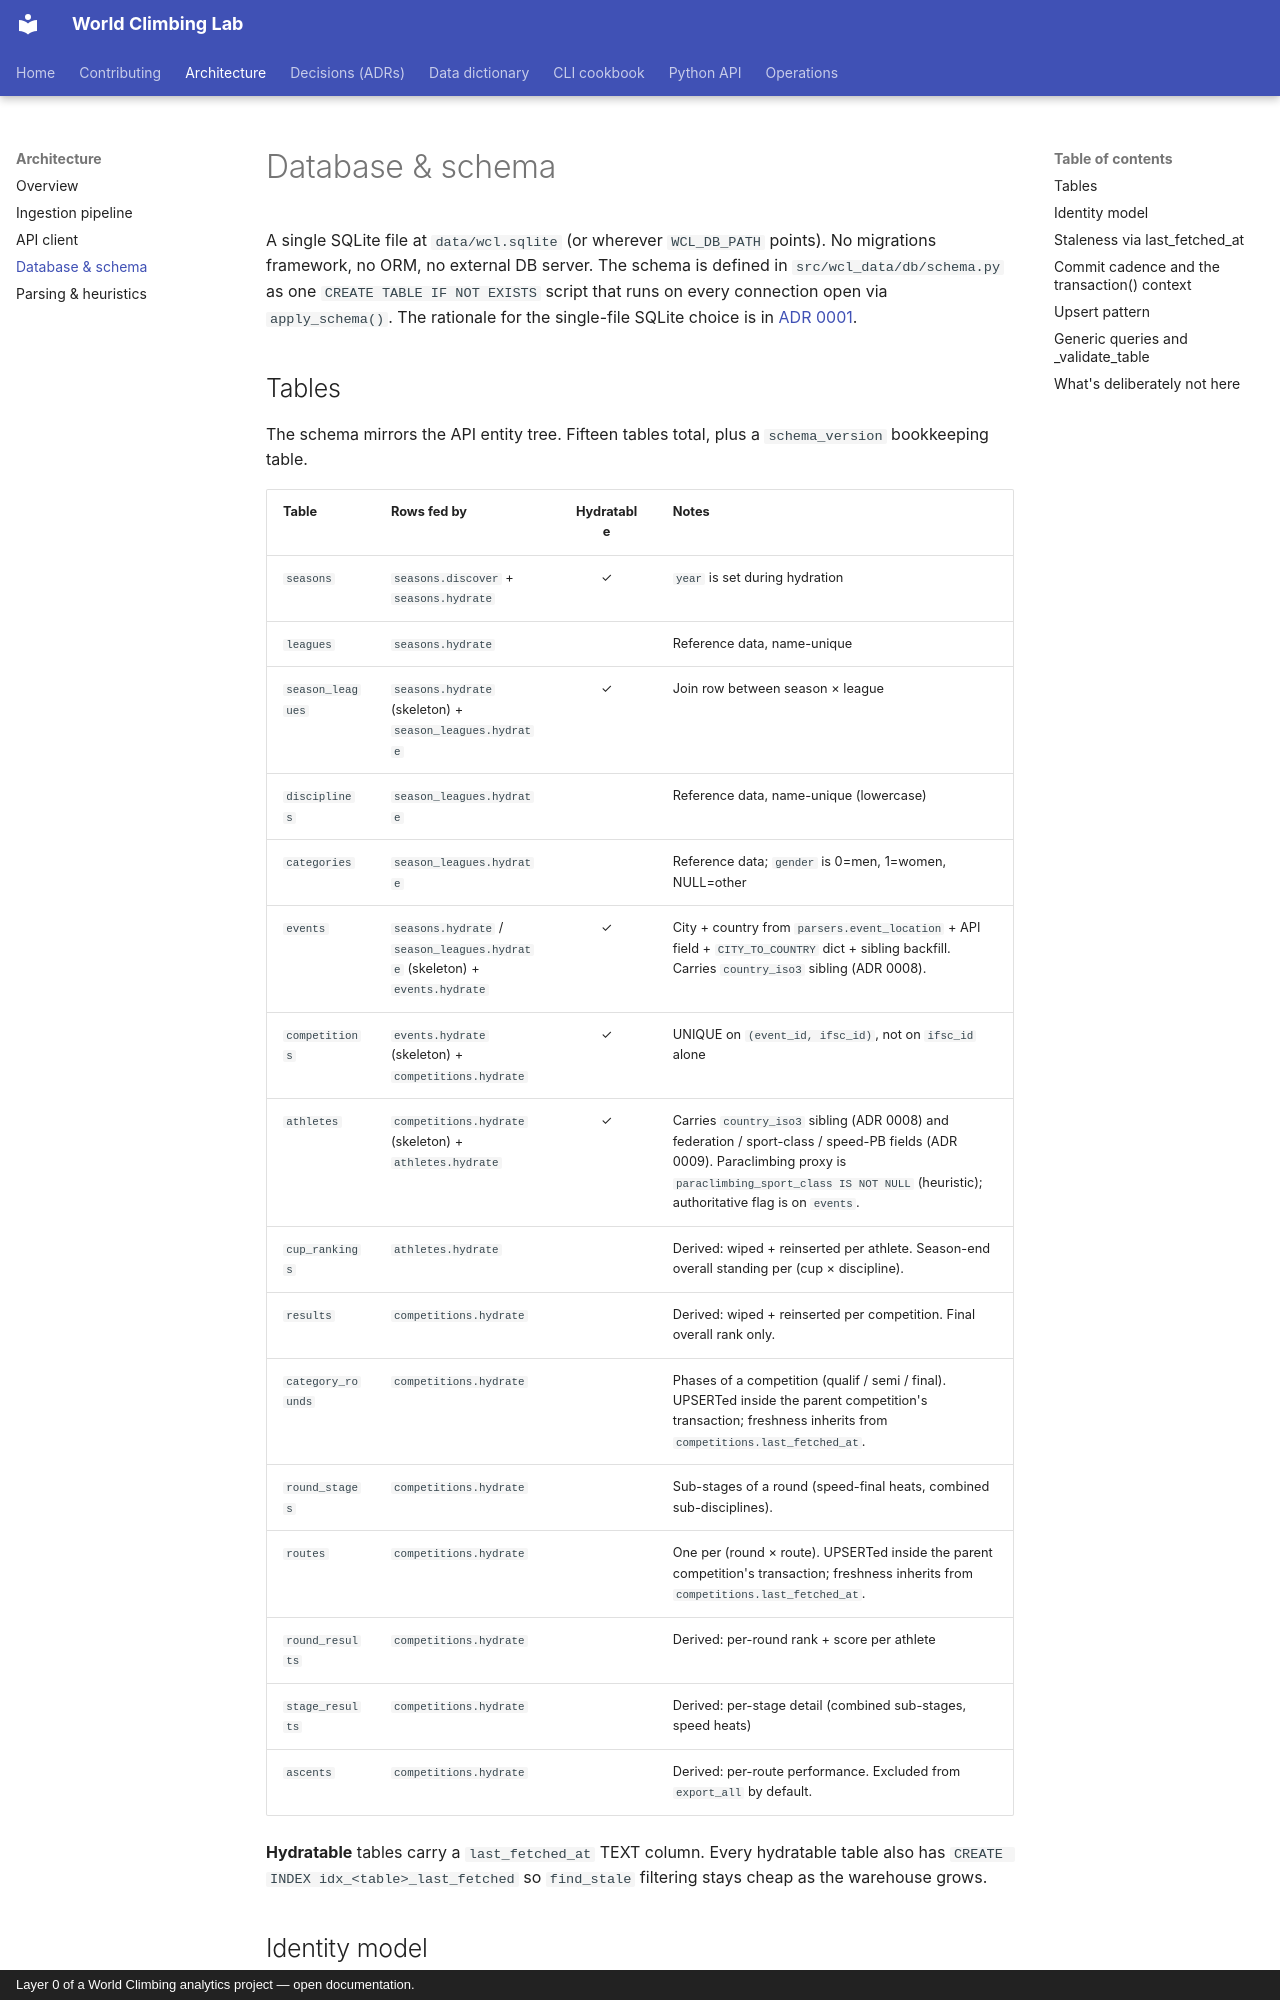

repository: SupaGuta/world-climbing-lab · page: architecture/ingestion/database-and-schema/index.html · generator: mkdocs · copyright: Layer 0 of a World Climbing analytics project — open documentation.

# Database & schema

A single SQLite file at `data/wcl.sqlite` (or wherever `WCL_DB_PATH` points).
No migrations framework, no ORM, no external DB server. The schema is defined
in `src/wcl_data/db/schema.py` as one `CREATE TABLE IF NOT EXISTS` script
that runs on every connection open via `apply_schema()`. The rationale for
the single-file SQLite choice is in
[ADR 0001](../../decisions/0001-single-sqlite-warehouse.md).

## Tables

The schema mirrors the API entity tree. Fifteen tables total, plus a
`schema_version` bookkeeping table.

| Table             | Rows fed by                             | Hydratable | Notes                                                       |
|-------------------|------------------------------------------|:----------:|-------------------------------------------------------------|
| `seasons`         | `seasons.discover` + `seasons.hydrate`   |     ✓      | `year` is set during hydration                              |
| `leagues`         | `seasons.hydrate`                        |            | Reference data, name-unique                                 |
| `season_leagues`  | `seasons.hydrate` (skeleton) + `season_leagues.hydrate` | ✓ | Join row between season × league                            |
| `disciplines`     | `season_leagues.hydrate`                 |            | Reference data, name-unique (lowercase)                     |
| `categories`      | `season_leagues.hydrate`                 |            | Reference data; `gender` is 0=men, 1=women, NULL=other      |
| `events`          | `seasons.hydrate` / `season_leagues.hydrate` (skeleton) + `events.hydrate` | ✓ | City + country from `parsers.event_location` + API field + `CITY_TO_COUNTRY` dict + sibling backfill. Carries `country_iso3` sibling (ADR 0008). |
| `competitions`    | `events.hydrate` (skeleton) + `competitions.hydrate` | ✓ | UNIQUE on `(event_id, ifsc_id)`, not on `ifsc_id` alone     |
| `athletes`        | `competitions.hydrate` (skeleton) + `athletes.hydrate` | ✓ | Carries `country_iso3` sibling (ADR 0008) and federation / sport-class / speed-PB fields (ADR 0009). Paraclimbing proxy is `paraclimbing_sport_class IS NOT NULL` (heuristic); authoritative flag is on `events`. |
| `cup_rankings`    | `athletes.hydrate`                        |            | Derived: wiped + reinserted per athlete. Season-end overall standing per (cup × discipline). |
| `results`         | `competitions.hydrate`                   |            | Derived: wiped + reinserted per competition. Final overall rank only. |
| `category_rounds` | `competitions.hydrate`                   |            | Phases of a competition (qualif / semi / final). UPSERTed inside the parent competition's transaction; freshness inherits from `competitions.last_fetched_at`. |
| `round_stages`    | `competitions.hydrate`                   |            | Sub-stages of a round (speed-final heats, combined sub-disciplines). |
| `routes`          | `competitions.hydrate`                   |            | One per (round × route). UPSERTed inside the parent competition's transaction; freshness inherits from `competitions.last_fetched_at`. |
| `round_results`   | `competitions.hydrate`                   |            | Derived: per-round rank + score per athlete                 |
| `stage_results`   | `competitions.hydrate`                   |            | Derived: per-stage detail (combined sub-stages, speed heats)|
| `ascents`         | `competitions.hydrate`                   |            | Derived: per-route performance. Excluded from `export_all` by default. |

**Hydratable** tables carry a `last_fetched_at` TEXT column. Every hydratable
table also has `CREATE INDEX idx_<table>_last_fetched` so `find_stale`
filtering stays cheap as the warehouse grows.
